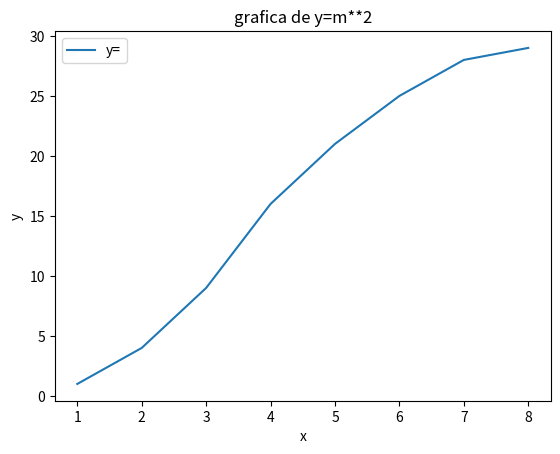

Generate this figure with matplotlib:
# -*- coding: utf-8 -*-
"""
Created on Thu Nov  9 08:48:26 2023

[redacted]
"""

import numpy as np

A = np.array([1, 2, 3])
print(A)
B = np.array([[1, 2, 3], [4, 5, 6]])
print(B)

print(A.shape) #puedo ver las dimensiones de la matriz
print(B.shape)

C = np.arange(1, 10, 2) #crea un vector con los valores del 1 al 10, con saltos de 2
print(C)
print(np.zeros((3, 3))) #crea una matriz de 3x3 con ceros

#arrays random
E=np.random.random((2,4))

print(E)

print(np.random.randint(1,10,5))

#array de identidad
print(np.ones((4,4)))

F=np.array([[1,2],[3,4]])
G=np.array([[5,6],[7,8]])

print (F*G)

#Producto escala
print(np.dot(F, G))


#Libreria gráfica

import matplotlib.pyplot as plt
import numpy as np

#mirate el subplot2grid porque tela 

plt.plot([1,2,3,4,5,6,7,8],[1,4,9,16,21,25,28,29],label="y=")
plt.title("grafica de y=m**2")
plt.xlabel("x")
plt.ylabel("y")
plt.legend()
plt.show()



